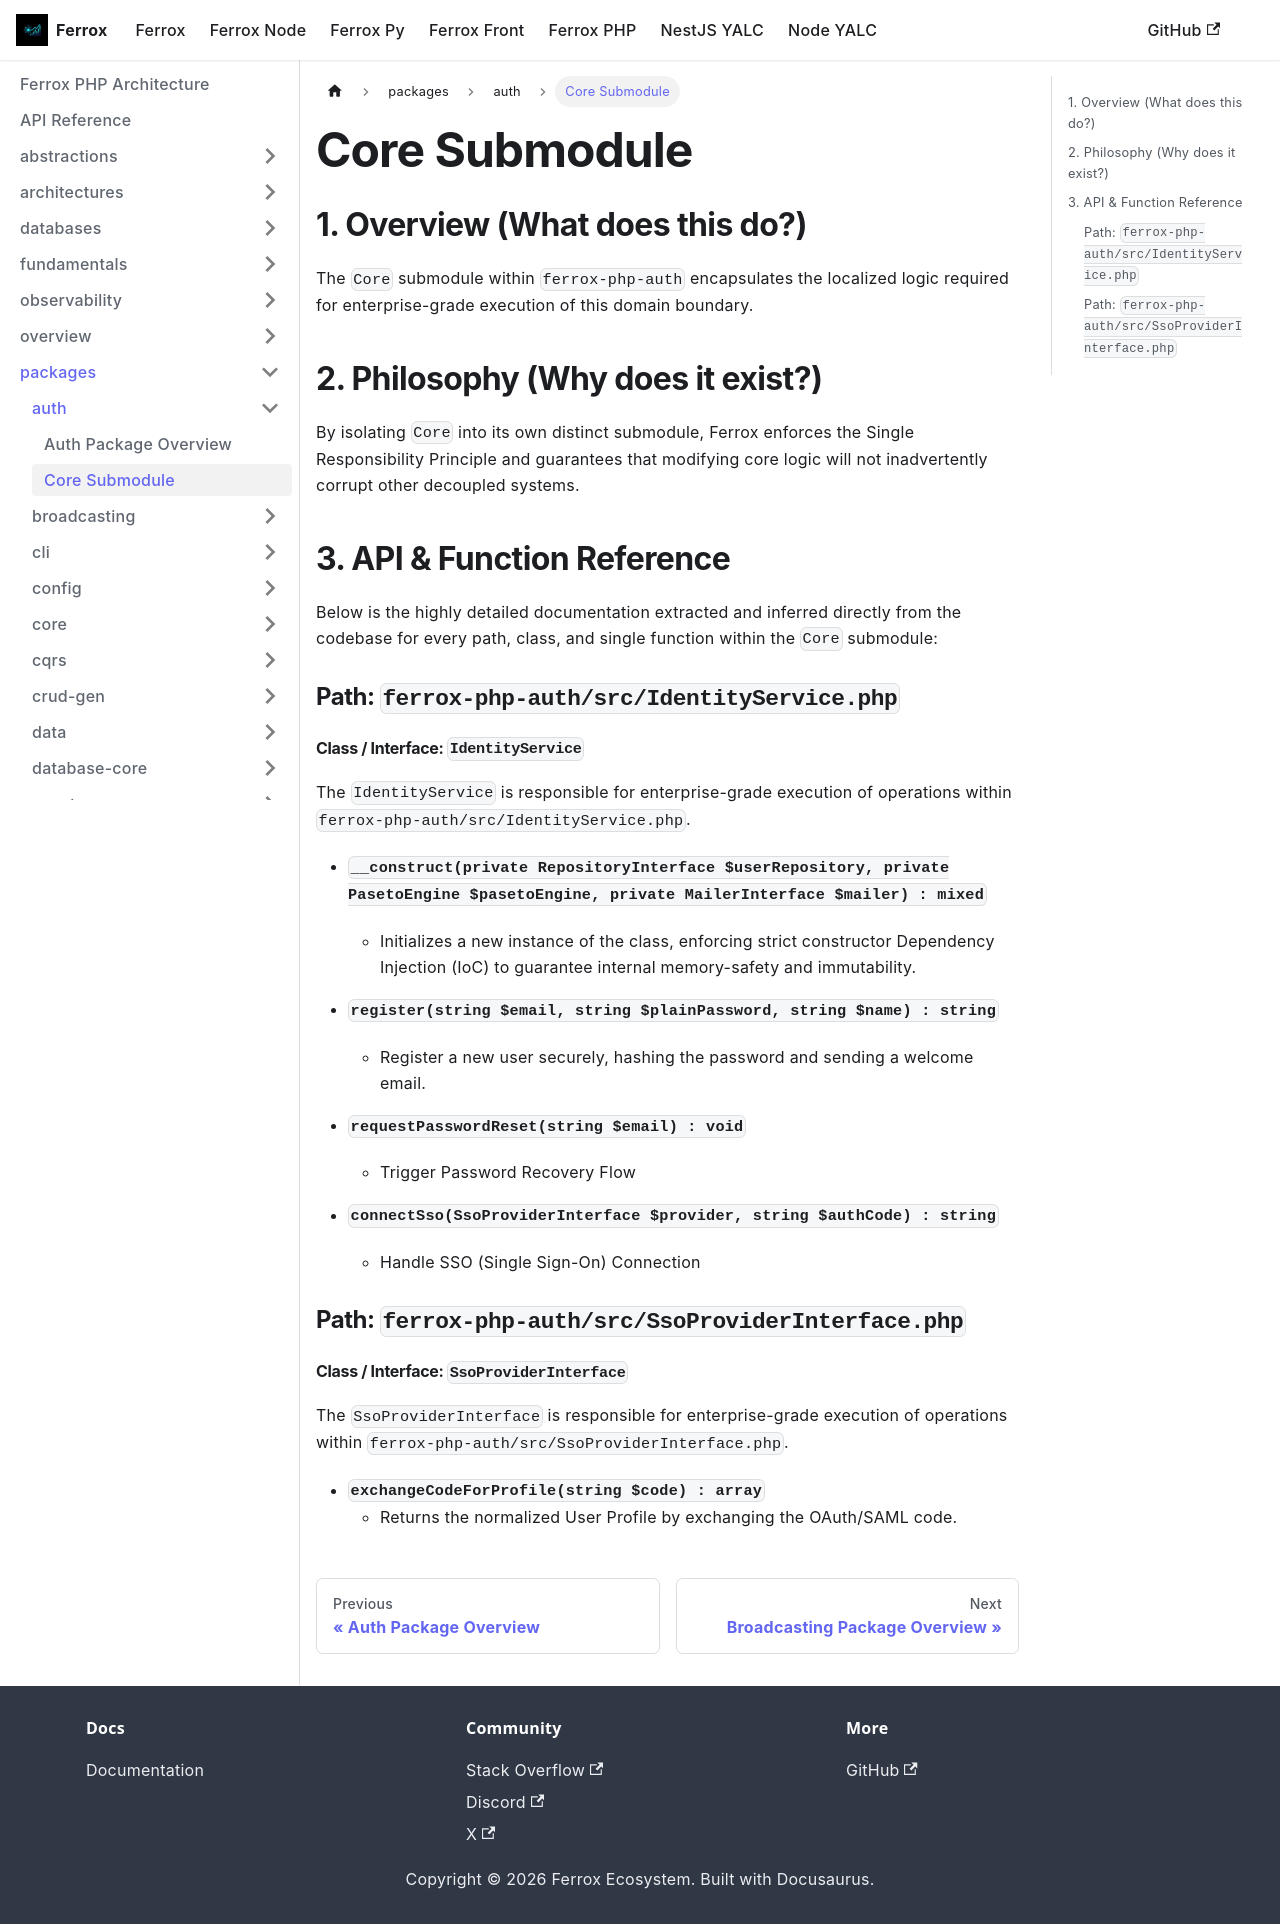

repository: AI-Autistic-Intelligence/ferrox-docs · page: docs/ferrox-php/packages/auth/core.html · generator: docusaurus

---
id: core
title: Core Submodule
---

# Core Submodule

## 1. Overview (What does this do?)
The `Core` submodule within `ferrox-php-auth` encapsulates the localized logic required for enterprise-grade execution of this domain boundary.

## 2. Philosophy (Why does it exist?)
By isolating `Core` into its own distinct submodule, Ferrox enforces the Single Responsibility Principle and guarantees that modifying core logic will not inadvertently corrupt other decoupled systems.

## 3. API & Function Reference
Below is the highly detailed documentation extracted and inferred directly from the codebase for every path, class, and single function within the `Core` submodule:

### Path: `ferrox-php-auth/src/IdentityService.php`

#### Class / Interface: `IdentityService`
The `IdentityService` is responsible for enterprise-grade execution of operations within `ferrox-php-auth/src/IdentityService.php`.

- **`__construct(private RepositoryInterface $userRepository, private PasetoEngine $pasetoEngine, private MailerInterface $mailer) : mixed`**
  - Initializes a new instance of the class, enforcing strict constructor Dependency Injection (IoC) to guarantee internal memory-safety and immutability.

- **`register(string $email, string $plainPassword, string $name) : string`**
  - Register a new user securely, hashing the password and sending a welcome email.

- **`requestPasswordReset(string $email) : void`**
  - Trigger Password Recovery Flow

- **`connectSso(SsoProviderInterface $provider, string $authCode) : string`**
  - Handle SSO (Single Sign-On) Connection

### Path: `ferrox-php-auth/src/SsoProviderInterface.php`

#### Class / Interface: `SsoProviderInterface`
The `SsoProviderInterface` is responsible for enterprise-grade execution of operations within `ferrox-php-auth/src/SsoProviderInterface.php`.

- **`exchangeCodeForProfile(string $code) : array`**
  - Returns the normalized User Profile by exchanging the OAuth/SAML code.
